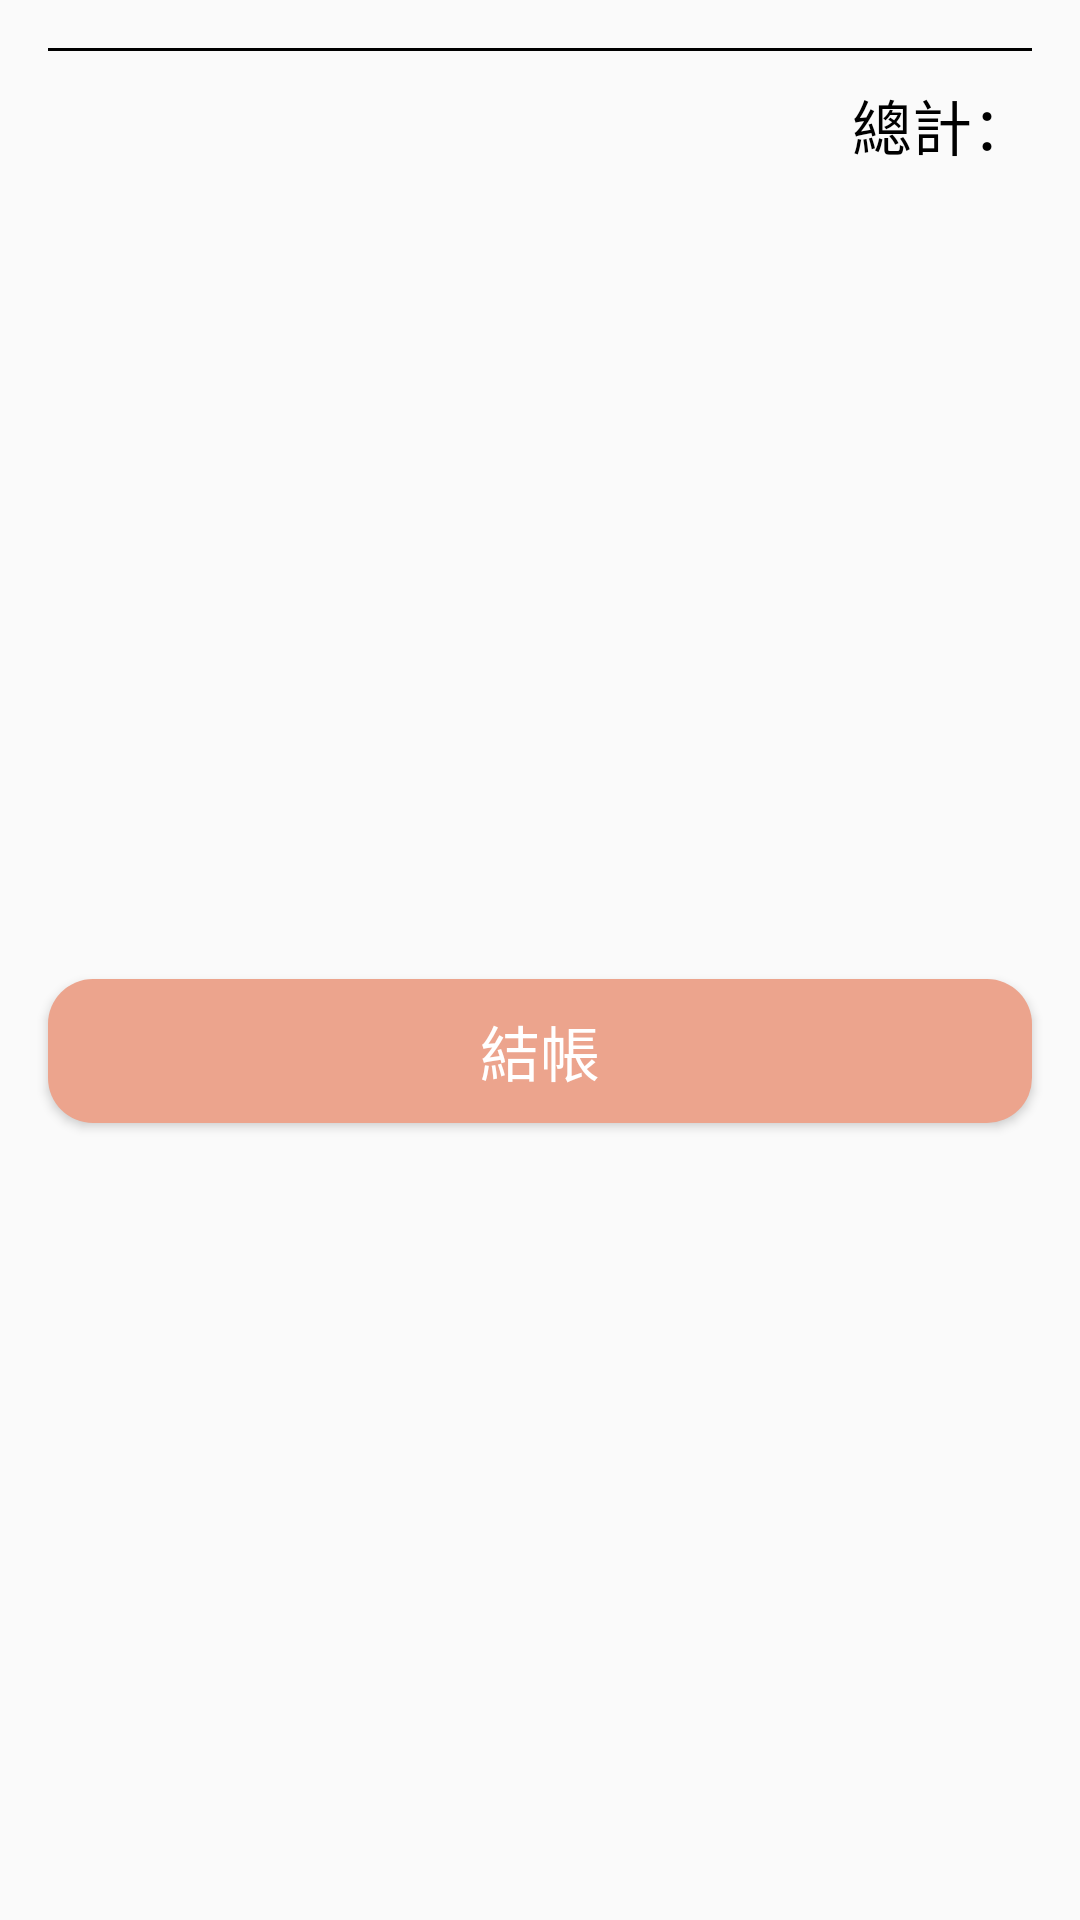

Layout XML and referenced resources for this Android screen:
<!-- AndroidManifest.xml: application theme AppTheme -->
<!-- res/layout/total_item_layout.xml -->
<?xml version="1.0" encoding="utf-8"?>
<androidx.constraintlayout.widget.ConstraintLayout xmlns:android="http://schemas.android.com/apk/res/android"
    android:layout_width="match_parent"
    android:layout_height="wrap_content"
    xmlns:app="http://schemas.android.com/apk/res-auto"
    xmlns:tools="http://schemas.android.com/tools">


    <View
        android:id="@+id/total_line"
        app:layout_constraintTop_toTopOf="parent"
        android:layout_marginTop="16dp"
        app:layout_constraintRight_toRightOf="parent"
        app:layout_constraintLeft_toLeftOf="parent"
        android:layout_marginStart="16dp"
        android:layout_marginEnd="16dp"
        android:background="@color/black"
        android:layout_width="match_parent"
        android:layout_height="1dp"/>

    <TextView
        android:id="@+id/total_price"
        android:textSize="@dimen/small_text_size_20sp"
        android:textColor="@color/text_default_color"
        tools:text="$1000"
        app:layout_constraintTop_toBottomOf="@id/total_line"
        android:layout_marginTop="10dp"
        app:layout_constraintRight_toRightOf="parent"
        android:layout_marginEnd="16dp"
        android:layout_width="wrap_content"
        android:layout_height="wrap_content"/>

    <TextView
        android:id="@+id/total_title"
        android:textSize="@dimen/small_text_size_20sp"
        android:textColor="@color/text_default_color"
        android:text="@string/total"
        app:layout_constraintTop_toBottomOf="@id/total_line"
        android:layout_marginTop="10dp"
        app:layout_constraintRight_toLeftOf="@id/total_price"
        android:layout_width="wrap_content"
        android:layout_height="wrap_content"/>

    <Button
        android:id="@+id/total_btn_check"
        android:text="@string/check_out"
        android:textColor="@color/white"
        android:textSize="@dimen/small_text_size_20sp"
        app:layout_constraintTop_toBottomOf="@id/total_title"
        android:layout_marginTop="20dp"
        app:layout_constraintRight_toRightOf="parent"
        app:layout_constraintLeft_toLeftOf="parent"
        app:layout_constraintBottom_toBottomOf="parent"
        android:layout_marginBottom="16dp"
        android:layout_marginStart="16dp"
        android:layout_marginEnd="16dp"
        android:background="@drawable/btn_selector"
        android:layout_width="match_parent"
        android:layout_height="wrap_content"/>




</androidx.constraintlayout.widget.ConstraintLayout>
<!-- resources referenced by this layout -->
<resources>
  <color name="black">#000000</color>
  <color name="text_default_color">#000000</color>
  <color name="white">#FFFFFF</color>
  <dimen name="small_text_size_20sp">20sp</dimen>
  <!-- drawable btn_selector (drawable) -->
  <?xml version="1.0" encoding="utf-8"?>
  <selector xmlns:android="http://schemas.android.com/apk/res/android">
      <item android:drawable="@drawable/btn_shape_pressed" android:state_pressed="true"/>
      <item android:drawable="@drawable/btn_shape_not_press" android:state_pressed="false"/>
  </selector>
  <string name="check_out">結帳</string>
  <string name="total">總計：</string>
  <style name="AppTheme" parent="Theme.AppCompat.Light.NoActionBar">
          
          <item name="colorPrimary">@color/colorPrimary</item>
          <item name="colorPrimaryDark">@color/colorPrimaryDark</item>
          <item name="colorAccent">@color/app_main_color</item>
          <item name="android:statusBarColor">@color/page_background</item>
          <item name="android:windowLightStatusBar" tools:targetApi="m">true</item>
      </style>
  <!-- drawable btn_shape_pressed (drawable) -->
  <?xml version="1.0" encoding="utf-8"?>
  <shape xmlns:android="http://schemas.android.com/apk/res/android"
      android:shape="rectangle">
      <corners android:radius="15dp"/>
      <solid android:color="@color/btn_pressed_color"/>
  </shape>
  <!-- drawable btn_shape_not_press (drawable) -->
  <?xml version="1.0" encoding="utf-8"?>
  <shape xmlns:android="http://schemas.android.com/apk/res/android"
      android:shape="rectangle">
      <corners android:radius="15dp"/>
      <solid android:color="@color/app_main_color"/>
  </shape>
  <color name="colorPrimary">#6200EE</color>
  <color name="colorPrimaryDark">#3700B3</color>
  <color name="app_main_color">#ECA48D</color>
  <color name="page_background">#f2f2f7</color>
  <color name="btn_pressed_color">#D1B9B7</color>
</resources>
